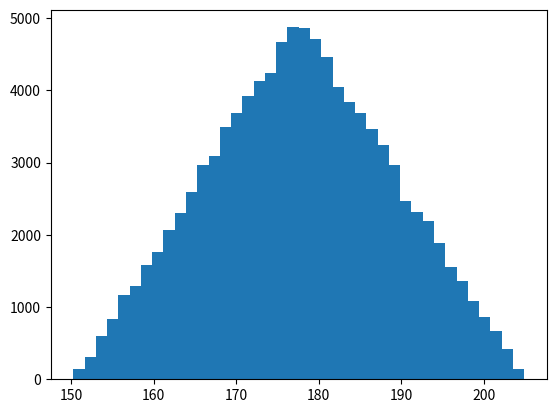

The matplotlib source for this figure:
import random
import matplotlib.pyplot as plt

random.seed(2)

# Generation of a population
population_size = 1000
population = []
for i in range(population_size):
    height = random.uniform(150, 205)
    population.append(height)

# population parameters
mean_height = sum(population)/population_size


def calculate_variance(population, mean, denominator):
    sum_squared_deviations = 0
    for value in population:
        sum_squared_deviations = sum_squared_deviations + ((value - mean) ** 2)
    return sum_squared_deviations/denominator

variance_height = calculate_variance(population, mean_height, population_size)

sample_size = 2

def generate_sample(population, n):
    sm = []
    for i in range(n):
        position = random.randint(0, len(population) - 1)
        value = population[position]
        sm.append(value)
    return sm

trials = 100000
sample_mean_list = []
sample_variance_list = []

for i in range(trials):
    sample = generate_sample(population, sample_size)

    #deigmatikos mesos
    sample_mean = sum(sample)/sample_size

    #deigmatikh diakymansh
    sample_variance = calculate_variance(sample, sample_mean, sample_size - 1)

    sample_mean_list.append(sample_mean)
    sample_variance_list.append(sample_variance)


mean_of_sample_means = sum(sample_mean_list)/trials
print ('Mean of means = ' + str(mean_of_sample_means))
print ('Mean of Population = ' + str(mean_height))
print()

variance_of_means = calculate_variance(sample_mean_list, mean_of_sample_means, trials)
print ('Variance of means = ' + str(variance_of_means))
print('Variance of population divided by sample size = ' + str(variance_height / sample_size))
print()

mean_of_sample_variances = sum(sample_variance_list)/trials

plt.hist(sample_mean_list, bins = 40)
plt.show()

print ('Mean of sample variances = ' + str(mean_of_sample_variances))
print('Variance of population = ' + str(variance_height))
print()

print('end')
